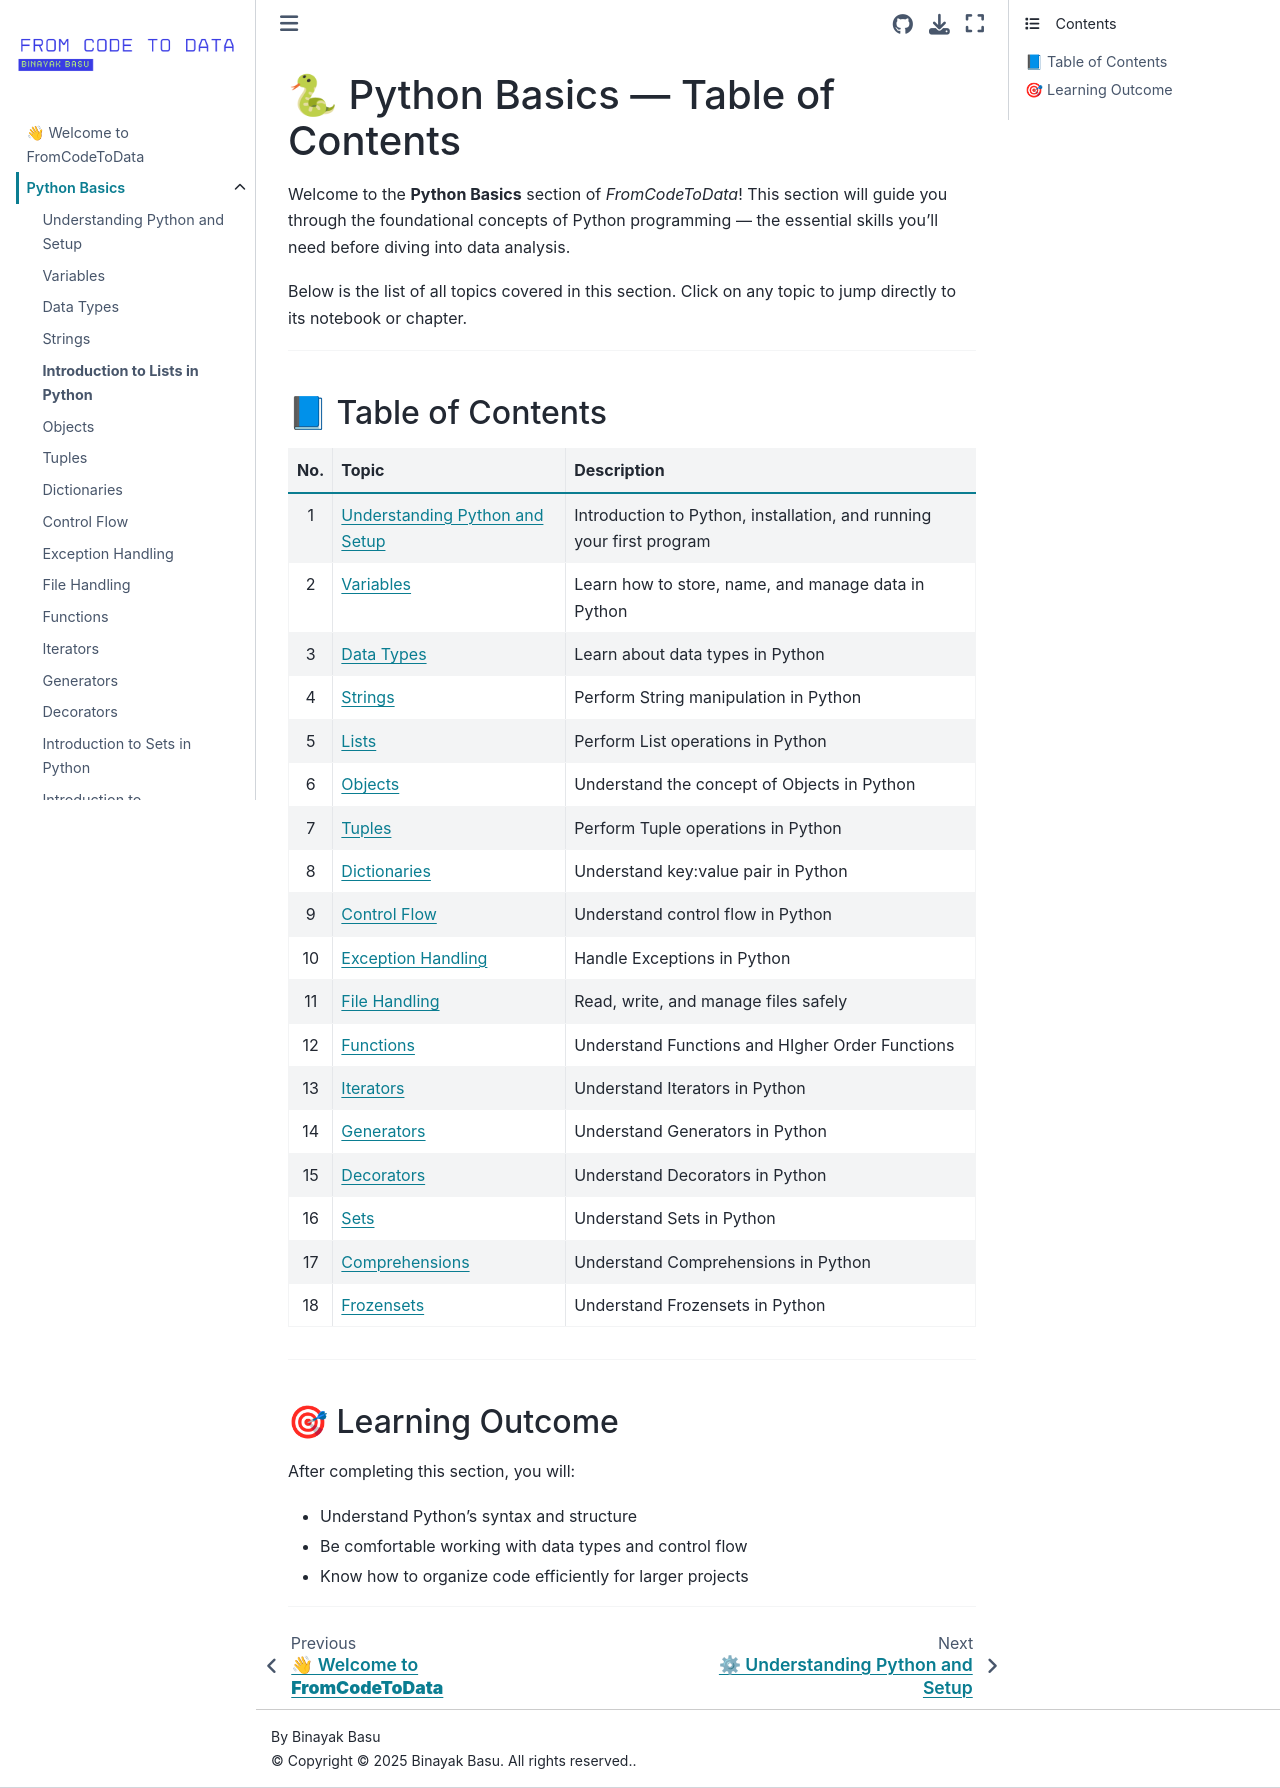

repository: basu-binayak/FromCodeToData · page: python-basics/intro.html · generator: jekyll

# 🐍 Python Basics — Table of Contents

Welcome to the **Python Basics** section of _FromCodeToData_!
This section will guide you through the foundational concepts of Python programming — the essential skills you’ll need before diving into data analysis.

Below is the list of all topics covered in this section.
Click on any topic to jump directly to its notebook or chapter.

---

## 📘 Table of Contents

| No. | Topic                                             | Description                                                          |
| :-: | :------------------------------------------------ | :------------------------------------------------------------------- |
|  1  | [Understanding Python and Setup](setup.md)        | Introduction to Python, installation, and running your first program |
|  2  | [Variables](01-Variables.ipynb)                   | Learn how to store, name, and manage data in Python                  |
|  3  | [Data Types](02-DataTypes.ipynb)                  | Learn about data types in Python                                     |
|  4  | [Strings](03-Strings.ipynb)                       | Perform String manipulation in Python                                |
|  5  | [Lists](04-Lists.ipynb)                           | Perform List operations in Python                                    |
|  6  | [Objects](05-Objects.ipynb)                       | Understand the concept of Objects in Python                          |
|  7  | [Tuples](06-Tuples.ipynb)                         | Perform Tuple operations in Python                                   |
|  8  | [Dictionaries](07-Dictionaries.ipynb)             | Understand key:value pair in Python                                  |
|  9  | [Control Flow](08-Control_Flow.ipynb)             | Understand control flow in Python                                    |
| 10  | [Exception Handling](09-Exception_Handling.ipynb) | Handle Exceptions in Python                                          |
| 11  | [File Handling](10-File_Handling.ipynb)           | Read, write, and manage files safely                                 |
| 12  | [Functions](11-Functions.ipynb)                   | Understand Functions and HIgher Order Functions                      |
| 13  | [Iterators](12-Iterators.ipynb)                   | Understand Iterators in Python                                       |
| 14  | [Generators](13-Generators.ipynb)                 | Understand Generators in Python                                      |
| 15  | [Decorators](14-Decorators.ipynb)                 | Understand Decorators in Python                                      |
| 16  | [Sets](15-Sets.ipynb)                             | Understand Sets in Python                                            |
| 17  | [Comprehensions](16-Comprehemsions.ipynb)         | Understand Comprehensions in Python                                  |
| 18  | [Frozensets](17-Frozensets.ipynb)                 | Understand Frozensets in Python                                      |

---

## 🎯 Learning Outcome

After completing this section, you will:

- Understand Python’s syntax and structure
- Be comfortable working with data types and control flow
- Know how to organize code efficiently for larger projects

---
